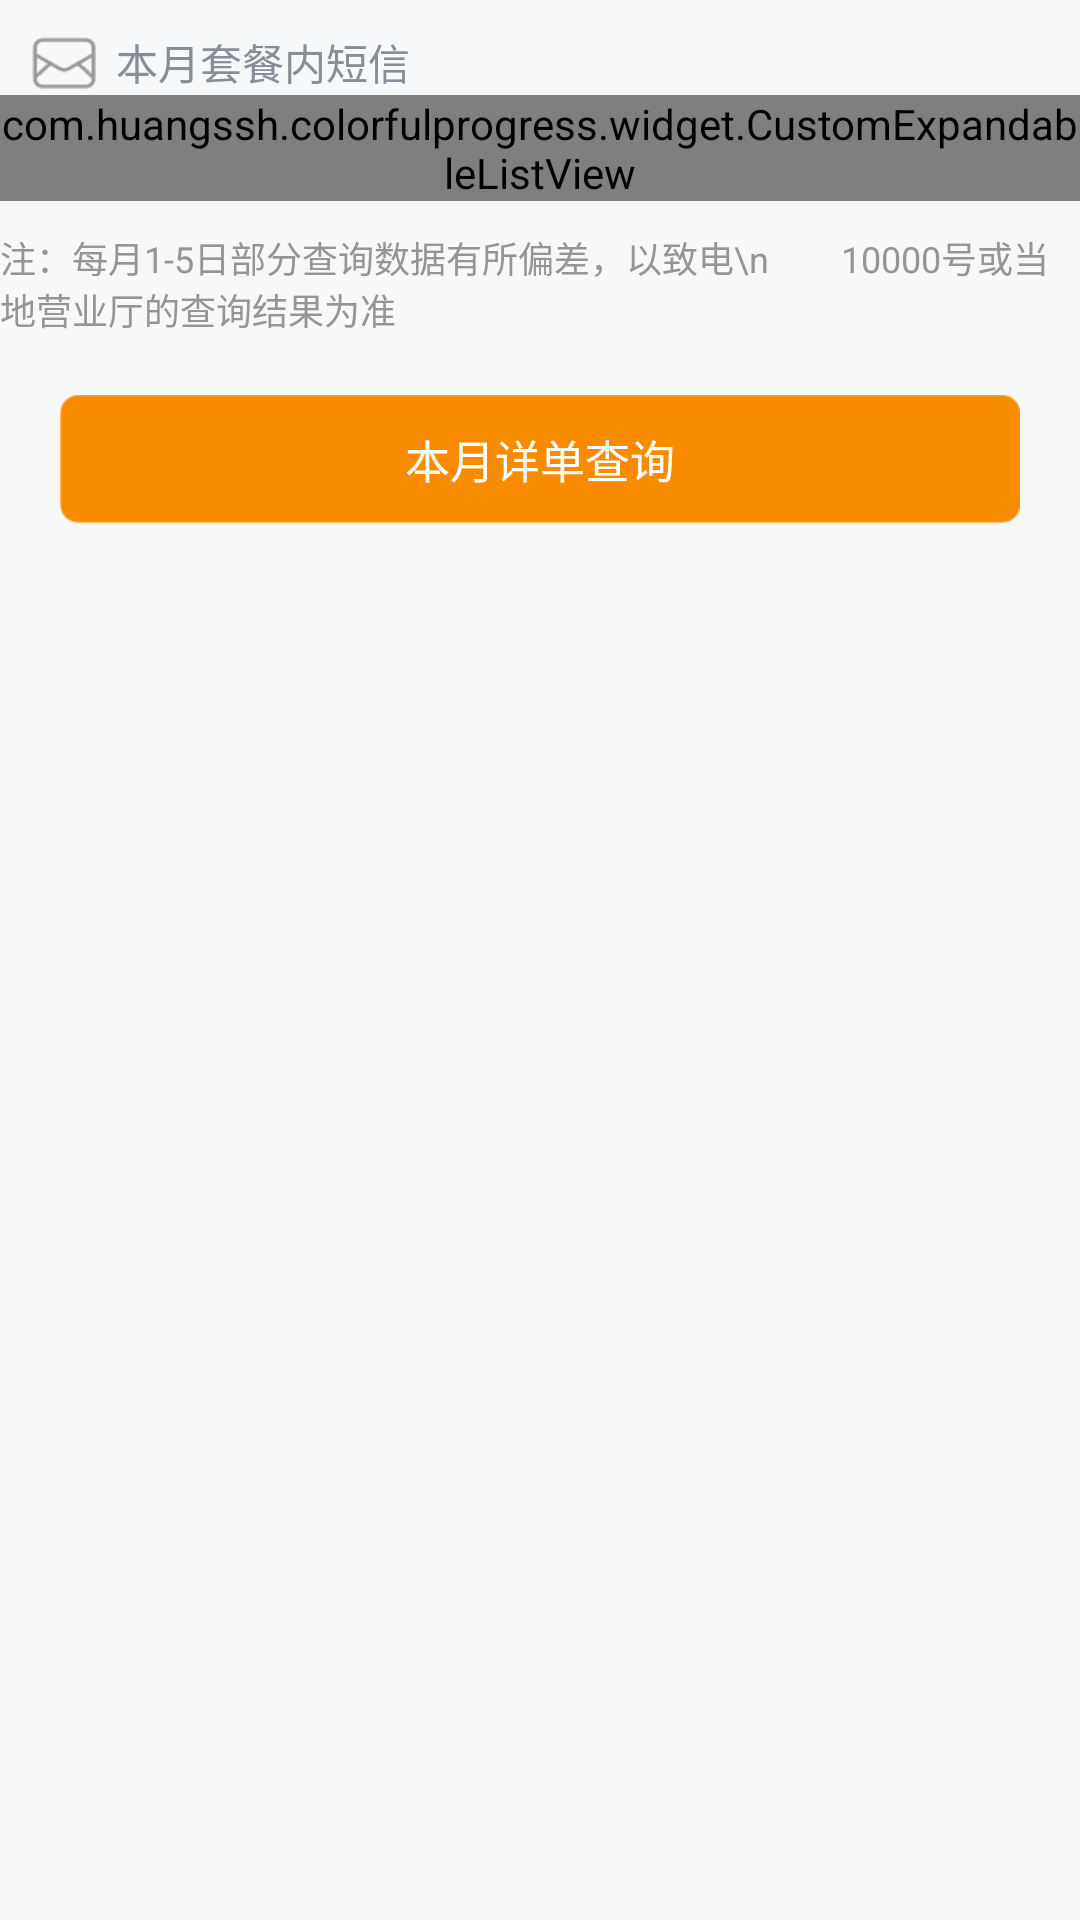

Layout XML and referenced resources for this Android screen:
<!-- AndroidManifest.xml: application theme AppTheme -->
<!-- res/layout/fragment_message_meal.xml -->
<?xml version="1.0" encoding="utf-8"?>
<ScrollView xmlns:android="http://schemas.android.com/apk/res/android"
    android:layout_width="fill_parent"
    android:layout_height="fill_parent"
    android:background="@color/new_base_background"
    android:descendantFocusability="blocksDescendants"
    android:fillViewport="true"
    android:scrollbars="vertical">

    <LinearLayout
        android:layout_width="fill_parent"
        android:layout_height="wrap_content"
        android:gravity="center_horizontal"
        android:orientation="vertical">

        <TextView
            android:id="@+id/tvTip"
            android:drawableLeft="@drawable/ic_meal_message_normal"
            android:text="  本月套餐内短信"
            style="@style/meal_info_text" />


        <com.example.colorfulprogress.widget.CustomExpandableListView
            android:id="@+id/exlv_message_meal"
            android:layout_width="fill_parent"
            android:layout_height="wrap_content"
            android:divider="@null"
            android:listSelector="@color/transparent" />

        <TextView
            style="@style/sTvMealTip"
            android:text="注：每月1-5日部分查询数据有所偏差，以致电\n        10000号或当地营业厅的查询结果为准" />

        <LinearLayout
            android:id="@+id/lLDetailQuery"
            android:layout_margin="20dp"
            style="@style/selfserver_quary_buttom_btn">

            <TextView
                style="@style/btn_text"
                android:layout_width="wrap_content"
                android:layout_height="wrap_content"
                android:text="本月详单查询" />
        </LinearLayout>

    </LinearLayout>

</ScrollView>
<!-- resources referenced by this layout -->
<resources>
  <color name="new_base_background">#f7f8f9</color>
  <color name="transparent">#00000000</color>
  <!-- drawable ic_meal_message_normal: png bitmap (drawable-xhdpi, 3595 bytes) -->
  <style name="btn_text">
          <item name="android:textColor">#ffffff</item>
          <item name="android:textSize">15dp</item>
      </style>
  <style name="meal_info_text">
          <item name="android:layout_width">match_parent</item>
          <item name="android:layout_height">wrap_content</item>
          <item name="android:layout_marginTop">10dp</item>
          <item name="android:layout_marginLeft">7dp</item>
          <item name="android:gravity">center_vertical</item>
          <item name="android:textColor">@color/text_grey2</item>
          <item name="android:textSize">14dp</item>
      </style>
  <style name="sTvMealTip">
          <item name="android:layout_width">wrap_content</item>
          <item name="android:layout_height">wrap_content</item>
          <item name="android:layout_marginTop">10dp</item>
          <item name="android:textColor">@color/contentColor</item>
          <item name="android:textSize">12dp</item>
      </style>
  <style name="selfserver_quary_buttom_btn">
          <item name="android:layout_height">wrap_content</item>
          <item name="android:layout_width">fill_parent</item>
          <item name="android:layout_gravity">center</item>
          <item name="android:orientation">horizontal</item>
          <item name="android:gravity">center</item>
          <item name="android:layout_marginBottom">10dp</item>
          <item name="android:layout_marginTop">20dp</item>
          <item name="android:background">@drawable/btn_green_selector</item>
      </style>
  <style name="AppTheme" parent="android:Theme.Holo.Light.DarkActionBar">
          
      </style>
  <color name="text_grey2">#868f98</color>
  <color name="contentColor">#969595</color>
  <!-- drawable btn_green_selector (drawable) -->
  <?xml version="1.0" encoding="UTF-8"?>
  <selector xmlns:android="http://schemas.android.com/apk/res/android">
  
      <item android:drawable="@drawable/btn03_pressed" android:state_pressed="true"/>
      <item android:drawable="@drawable/btn03_pressed" android:state_focused="true"/>
      <item android:drawable="@drawable/btn03_pressed" android:state_selected="true"/>
      <item android:drawable="@drawable/btn03_normal"/>
  </selector>
  <!-- drawable btn03_pressed: png bitmap (drawable-xhdpi, 3495 bytes) -->
  <!-- drawable btn03_normal: png bitmap (drawable-xhdpi, 3496 bytes) -->
</resources>
